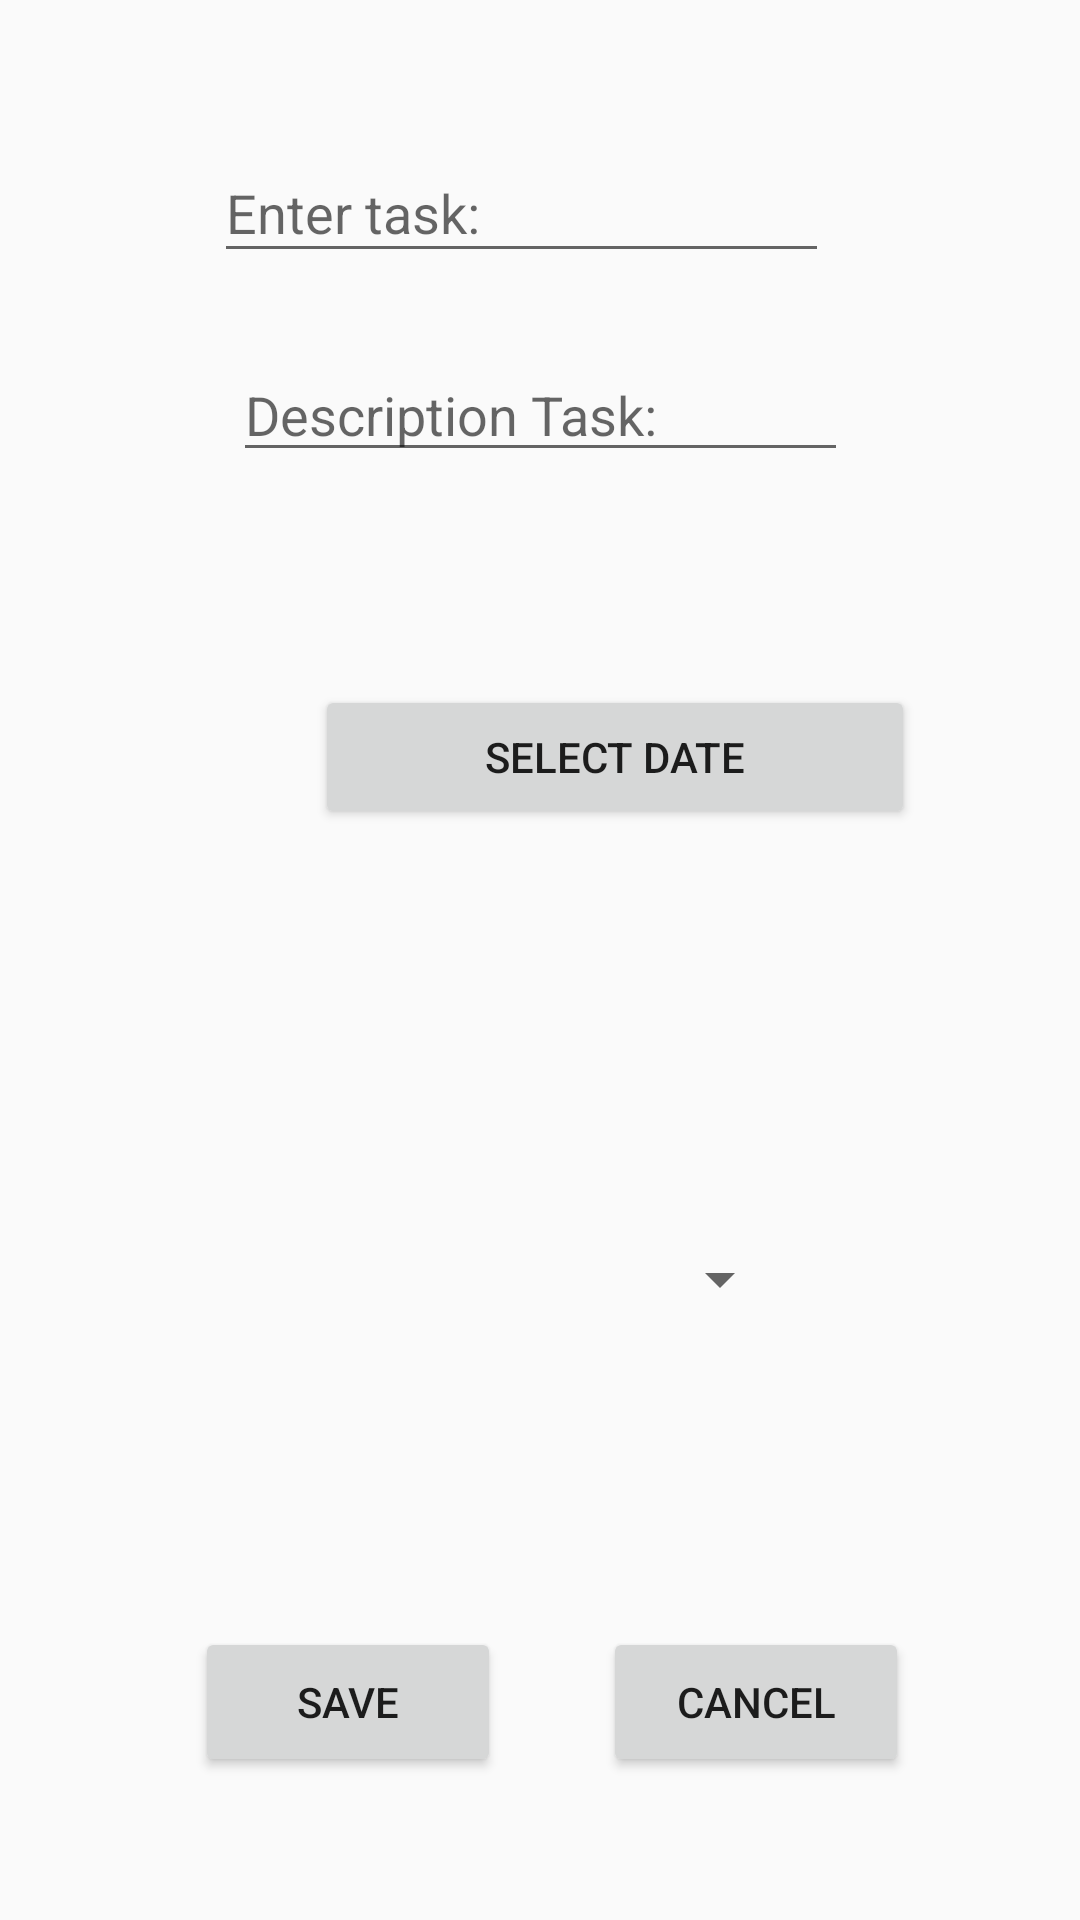

Here is an Android app screen rendered from its layout file. Give the layout XML and the strings, colors and styles it references.
<!-- AndroidManifest.xml: application theme Theme.TaskMaster -->
<!-- res/layout/dialog_edit_task.xml -->
<?xml version="1.0" encoding="utf-8"?>
<androidx.constraintlayout.widget.ConstraintLayout xmlns:android="http://schemas.android.com/apk/res/android"
    xmlns:app="http://schemas.android.com/apk/res-auto"
    xmlns:tools="http://schemas.android.com/tools"
    android:layout_width="match_parent"
    android:layout_height="match_parent">


    <Button
        android:id="@+id/btnEditDate"
        android:layout_width="200dp"
        android:layout_height="wrap_content"
        android:layout_marginStart="105dp"
        android:layout_marginTop="71dp"
        android:layout_marginEnd="105dp"
        android:text="select date"
        app:layout_constraintEnd_toEndOf="parent"
        app:layout_constraintHorizontal_bias="0.0"
        app:layout_constraintStart_toStartOf="parent"
        app:layout_constraintTop_toBottomOf="@+id/tvEditDescription" />

    <EditText
        android:id="@+id/tvEditTask"
        android:layout_width="205dp"
        android:layout_height="43dp"
        android:layout_marginStart="125dp"
        android:layout_marginTop="48dp"
        android:layout_marginEnd="125dp"
        android:hint="Enter task:"
        app:layout_constraintEnd_toEndOf="parent"
        app:layout_constraintHorizontal_bias="0.568"
        app:layout_constraintStart_toStartOf="parent"
        app:layout_constraintTop_toTopOf="parent" />

    <EditText
        android:id="@+id/tvEditDescription"
        android:layout_width="205dp"
        android:layout_height="wrap_content"
        android:layout_marginStart="125dp"
        android:layout_marginTop="116dp"
        android:layout_marginEnd="125dp"
        android:hint="Description Task:"
        android:inputType="textMultiLine"
        app:layout_constraintEnd_toEndOf="parent"
        app:layout_constraintStart_toStartOf="parent"
        app:layout_constraintTop_toTopOf="parent" />

    <Button
        android:id="@+id/btnSaveEditTask"
        android:layout_width="102dp"
        android:layout_height="50dp"
        android:layout_marginStart="65dp"
        android:layout_marginTop="86dp"
        android:text="Save"
        app:layout_constraintStart_toStartOf="parent"
        app:layout_constraintTop_toBottomOf="@+id/spinnerEdit" />

    <Spinner
        android:id="@+id/spinnerEdit"
        android:layout_width="220dp"
        android:layout_height="60dp"
        android:layout_marginStart="95dp"
        android:layout_marginTop="120dp"
        android:layout_marginEnd="96dp"
        app:layout_constraintEnd_toEndOf="parent"
        app:layout_constraintHorizontal_bias="1.0"
        app:layout_constraintStart_toStartOf="parent"
        app:layout_constraintTop_toBottomOf="@+id/btnEditDate" />

    <Button
        android:id="@+id/btnCancelTask"
        android:layout_width="102dp"
        android:layout_height="50dp"
        android:layout_marginTop="86dp"
        android:layout_marginEnd="57dp"
        android:text="cancel"
        app:layout_constraintEnd_toEndOf="parent"
        app:layout_constraintTop_toBottomOf="@+id/spinnerEdit" />



</androidx.constraintlayout.widget.ConstraintLayout>
<!-- resources referenced by this layout -->
<resources>
  <style name="Theme.TaskMaster" parent="Base.Theme.TaskMaster" />
  <style name="Base.Theme.TaskMaster" parent="Theme.AppCompat.DayNight">
          //NoActionBar
          
          
      </style>
</resources>
